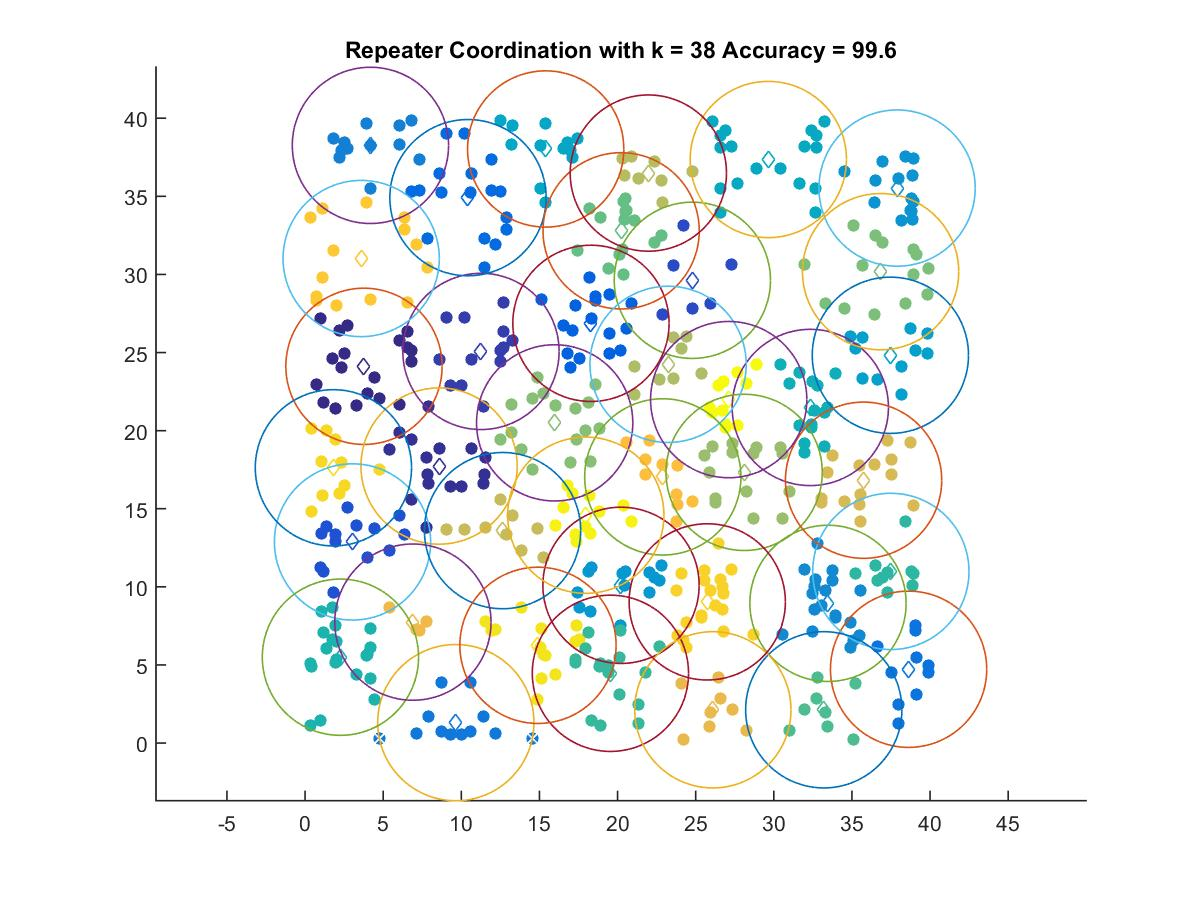

The file beside this chart, header and first rows:
3.7692, 24.117
8.576, 17.73
11.26, 25.07
24.79, 29.62
3.038, 12.88
18.3, 26.87
10.43, 34.91
38.63, 4.726
9.649, 1.311
4.183, 38.26
33.47, 8.945
37.89, 35.52
20.22, 10.1
37.46, 24.82
15.4, 38.03
29.65, 37.35
32.34, 21.48
2.263, 5.498
37.49, 10.99
19.54, 4.468
33.2, 2.131
20.23, 32.79
36.84, 30.17
15.97, 20.5
28.1, 17.33
23.23, 24.24
21.97, 36.48
12.64, 13.6
35.75, 16.83
26.1, 2.131
6.901, 7.743
22.9, 17.04
3.591, 31.02
25.74, 9.039
1.813, 17.62
14.91, 6.259
17.97, 14.59
27.11, 21.99
